Run: headless pygame with SDL's dummy video driver; simulated clock (each Clock.tick advances the game by its frame time, no real sleeping); random seed 0; keys injected as events and as key.get_pressed() state; no mouse input.
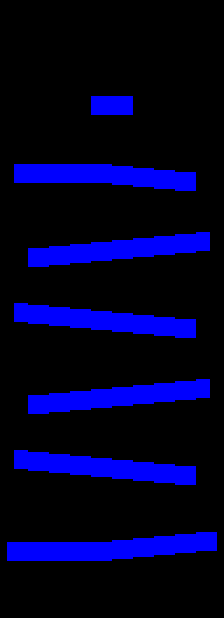
Frame 1 of 4 · flips 1–60 · no input
Frame 2 of 4 · flips 61–180 · tapped SPACE, RETURN · held RIGHT (→), D · screen unchanged from frame 1, image omitted
Frame 3 of 4 · flips 181–300 · held DOWN (↓), S · screen unchanged from frame 2, image omitted
Frame 4 of 4 · flips 301–420 · held LEFT (←), A, UP (↑), W · screen unchanged from frame 3, image omitted

The pygame program that drew these frames:


import os
import pygame as pg

# вывод окна в центре экрана
os.environ['SDL_VIDEO_CENTERED'] = '1'
pg.init()

inf = pg.display.Info()

# значения ширины и высоты текущего экрана
SCREEN_WIDTH, SCREEN_HEIGHT = inf.current_w, inf.current_h
# значения ширины и высоты игрового окна
WINDOW_WIDTH, WINDOW_HEIGHT = SCREEN_WIDTH - 800, SCREEN_HEIGHT - 150

FPS = 60
timer = pg.time.Clock()
screen = pg.display.set_mode([WINDOW_WIDTH, WINDOW_HEIGHT])

# определение высоты и ширины секций платформ, а также угол наклона
section_width = WINDOW_WIDTH // 32
section_height = WINDOW_HEIGHT // 32
incline = section_height // 8

# определение высоты рядов платформ
row1_y = WINDOW_HEIGHT - 2 * section_height * 2    # высота начальной платформы
row2_y = row1_y - 4 * section_height
row3_y = row2_y - 7 * incline - 3 * section_height
row4_y = row3_y - 4 * section_height
row5_y = row4_y - 7 * incline - 3 * section_height
row6_y = row5_y - 4 * section_height

# определение высоты верхних границ платформ
row1_top = row1_y - 5 * incline
row2_top = row2_y - 8 * incline
row3_top = row3_y - 8 * incline
row4_top = row4_y - 8 * incline
row5_top = row5_y - 8 * incline
row6_top = row6_y - 4 * incline

current_level = 0
# элементы игры - первое значение кортежа: x левого верхнего угла,
# y - левого верхнего угла, длина платформы в секциях
levels = [{'platforms': [(1, row1_y, 15), (16, row1_y - incline, 3),
                       (19, row1_y - 2 * incline, 3), (22, row1_y - 3 * incline, 3),
                       (25, row1_y - 4 * incline, 3), (28, row1_y - 5 * incline, 3),
                       (25, row2_y, 3), (22, row2_y - incline, 3),
                       (19, row2_y - 2 * incline, 3), (16, row2_y - 3 * incline, 3),
                       (13, row2_y - 4 * incline, 3), (10, row2_y - 5 * incline, 3),
                       (7, row2_y - 6 * incline, 3), (4, row2_y - 7 * incline, 3),
                       (2, row2_y - 8 * incline, 2), (4, row3_y, 3),
                       (7, row3_y - incline, 3), (10, row3_y - 2 * incline, 3),
                       (13, row3_y - 3 * incline, 3), (16, row3_y - 4 * incline, 3),
                       (19, row3_y - 5 * incline, 3), (22, row3_y - 6 * incline, 3),
                       (25, row3_y - 7 * incline, 3), (28, row3_y - 8 * incline, 2),
                       (25, row4_y, 3), (22, row4_y - incline, 3),
                       (19, row4_y - 2 * incline, 3), (16, row4_y - 3 * incline, 3),
                       (13, row4_y - 4 * incline, 3), (10, row4_y - 5 * incline, 3),
                       (7, row4_y - 6 * incline, 3), (4, row4_y - 7 * incline, 3),
                       (2, row4_y - 8 * incline, 2), (4, row5_y, 3),
                       (7, row5_y - incline, 3), (10, row5_y - 2 * incline, 3),
                       (13, row5_y - 3 * incline, 3), (16, row5_y - 4 * incline, 3),
                       (19, row5_y - 5 * incline, 3), (22, row5_y - 6 * incline, 3),
                       (25, row5_y - 7 * incline, 3), (28, row5_y - 8 * incline, 2),
                       (25, row6_y, 3), (22, row6_y - incline, 3),
                       (19, row6_y - 2 * incline, 3), (16, row6_y - 3 * incline, 3),
                       (2, row6_y - 4 * incline, 14), (13, row6_y - 4 * section_height, 6)],
    # Создание канатов
           'ropes': [(12, row2_y + 6 * incline, 2), (12, row2_y + 26 * incline, 2),
                       (25, row2_y + 11 * incline, 4), (6, row3_y + 11 * incline, 3),
                       (14, row3_y + 8 * incline, 4), (10, row4_y + 6 * incline, 1),
                       (10, row4_y + 24 * incline, 2), (16, row4_y + 6 * incline, 5),
                       (25, row4_y + 9 * incline, 4), (6, row5_y + 11 * incline, 3),
                       (11, row5_y + 8 * incline, 4), (23, row5_y + 4 * incline, 1),
                       (23, row5_y + 24 * incline, 2), (25, row6_y + 9 * incline, 4),
                       (13, row6_y + 5 * incline, 2), (13, row6_y + 25 * incline, 2),
                       (18, row6_y - 27 * incline, 4), (12, row6_y - 17 * incline, 2),
                       (10, row6_y - 17 * incline, 2), (12, -5, 13), (10, -5, 13)],
            
           'target': (13, row6_y - 4 * section_height, 3)}]

# класс для создания платформы
class Platform():
    def __init__(self, x_position, y_position, length):

        self.x_position = x_position * section_width
        self.y_position = y_position
        self.length = length
        self.top = self.draw()

    def draw(self):
        # line_width = 7
        platform_color = ('blue')

        for i in range(self.length):  

            # определение координат границ прямоугольника
            bottom_coordinate = self.y_position + section_height 
            left_coordinate = self.x_position + (section_width * i) 
            right_coordinate = left_coordinate + section_width 
            top_coordinate = self.y_position
            # создание изображения платформы
            pg.draw.rect(screen, platform_color, (left_coordinate, top_coordinate, right_coordinate - left_coordinate, bottom_coordinate - top_coordinate))
            # определение линии, по которой будет передвигаться персонаж
            top_line = pg.rect.Rect((self.x_position, self.y_position), (self.length * section_width, 2))
        
        return top_line


# функция изображения игрового поля
def draw_field():
    
    ropes = []
    platform_objs = []
    blocks = []

    ropes = levels[current_level]['ropes']
    platforms = levels[current_level]['platforms']

    for platform in platforms:
        platform_objs.append(Platform(*platform))
        blocks.append(platform_objs[-1].top)

    return blocks


# игровой loop
run_game = True

while run_game:
    screen.fill('black')
    timer.tick(FPS)

    field = draw_field()
    
    for event in pg.event.get():
        if event.type == pg.QUIT:

            run_game = False

    pg.display.flip()

pg.quit()
